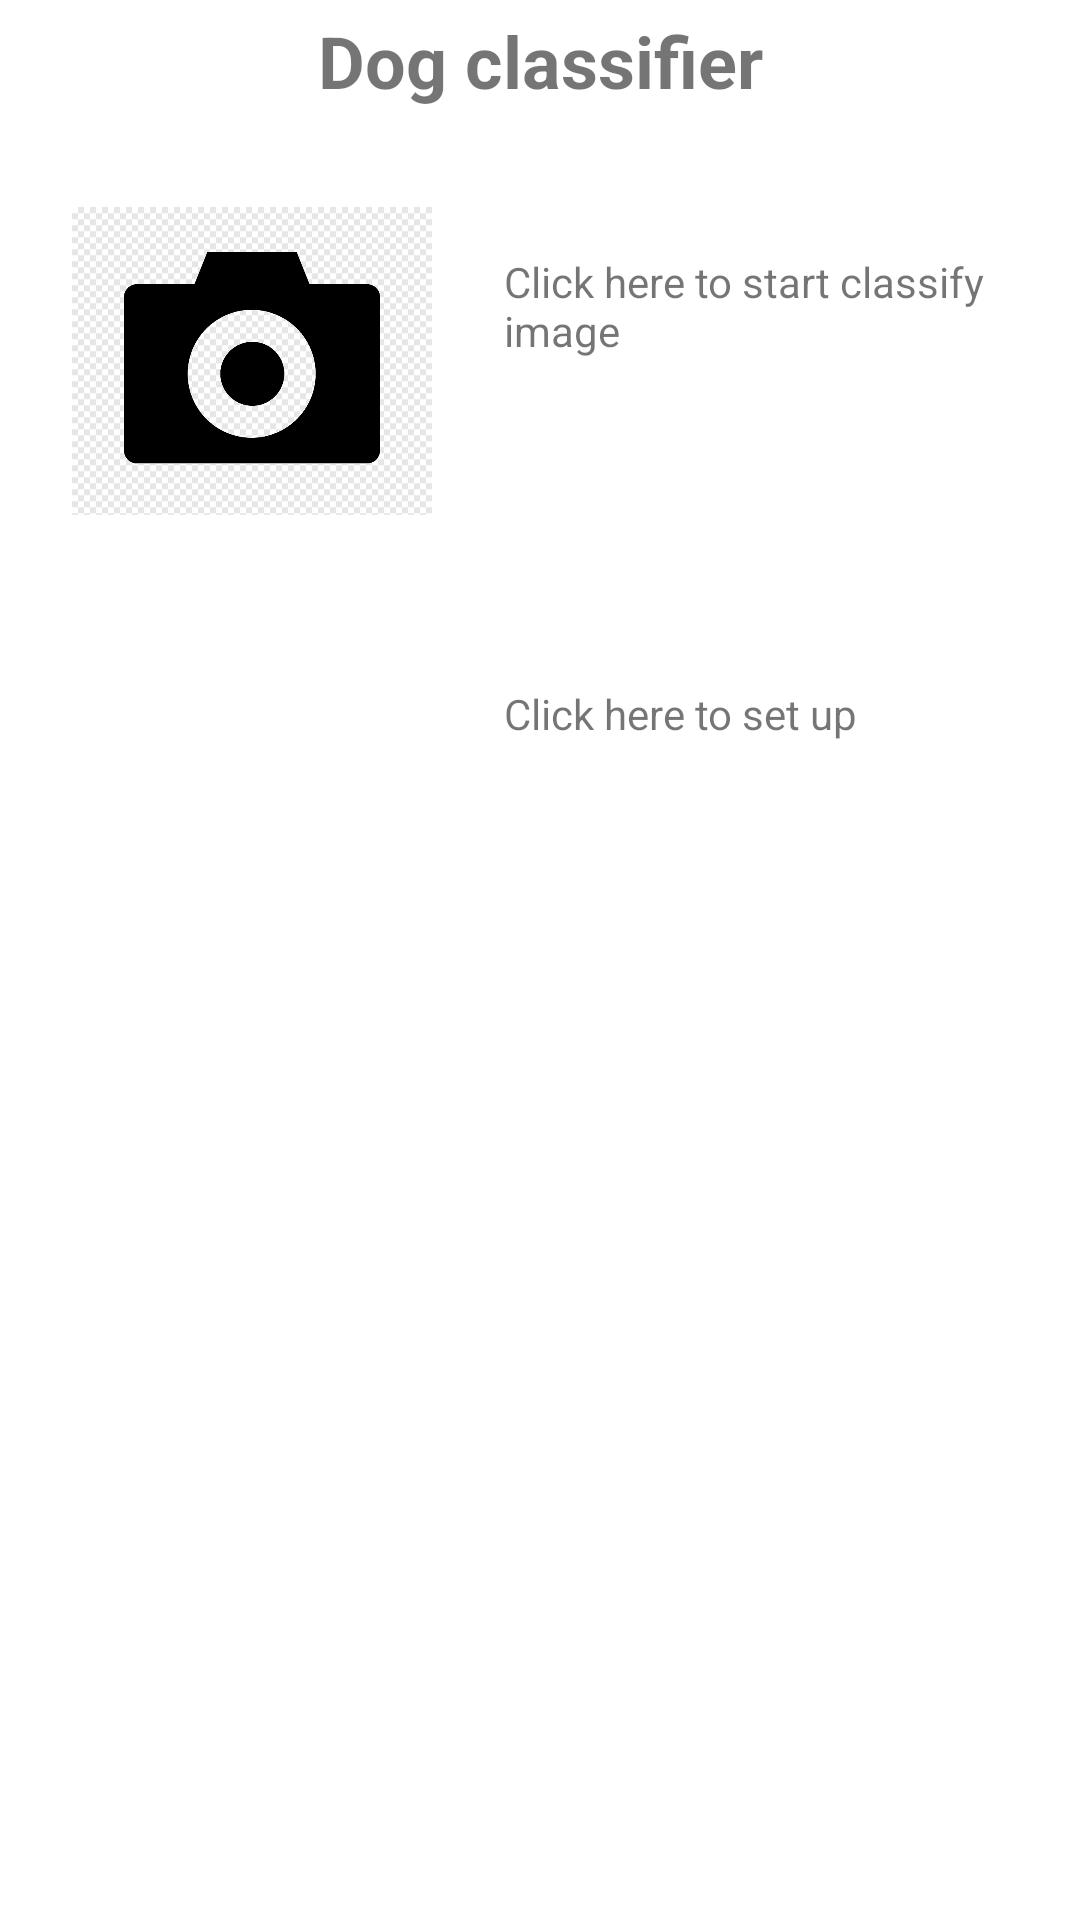

Write the Android layout XML for this screen, with the resource values it uses.
<!-- AndroidManifest.xml: application theme Theme.DogClassifier -->
<!-- res/layout/activity_main.xml -->
<?xml version="1.0" encoding="utf-8"?>
<RelativeLayout xmlns:android="http://schemas.android.com/apk/res/android"
    xmlns:app="http://schemas.android.com/apk/res-auto"
    xmlns:tools="http://schemas.android.com/tools"
    android:layout_width="match_parent"
    android:layout_height="match_parent"
    tools:context=".MainActivity">

    <include
        android:id="@+id/menu"
        layout="@layout/content_main" />

    <ImageView

        android:id="@+id/dog_view"
        android:layout_width="match_parent"
        android:layout_height="match_parent"
        android:layout_below="@id/menu"
        android:layout_alignParentEnd="true"
        android:layout_alignParentRight="true"
        android:layout_marginEnd="0dp"
        android:layout_marginRight="0dp"
        android:adjustViewBounds="true"
        android:cropToPadding="false"
        android:scaleType="centerInside"
        android:visibility="visible"
        app:layout_constraintBottom_toBottomOf="parent"
        app:layout_constraintEnd_toEndOf="parent"
        app:layout_constraintStart_toStartOf="parent"
        app:layout_constraintTop_toBottomOf="@+id/menu" />

</RelativeLayout>
<!-- res/layout/content_main.xml (included above) -->
<?xml version="1.0" encoding="utf-8"?>
<androidx.constraintlayout.widget.ConstraintLayout xmlns:android="http://schemas.android.com/apk/res/android"
    xmlns:app="http://schemas.android.com/apk/res-auto"
    xmlns:tools="http://schemas.android.com/tools"
    android:layout_width="match_parent"
    android:layout_height="wrap_content"
    app:layout_behavior="@string/appbar_scrolling_view_behavior"
    tools:context=".MainActivity"
    tools:showIn="@layout/activity_main">


    <TextView
        android:id="@+id/appName"
        android:layout_width="wrap_content"
        android:layout_height="wrap_content"
        android:layout_marginTop="4dp"
        android:text="Dog classifier"
        android:textSize="24sp"
        android:textStyle="bold"
        app:layout_constraintEnd_toEndOf="parent"
        app:layout_constraintStart_toStartOf="parent"
        app:layout_constraintTop_toTopOf="parent" />

    <ImageView
        android:id="@+id/imageView2"
        android:layout_width="120dp"
        android:layout_height="120dp"
        android:layout_marginStart="24dp"
        android:layout_marginTop="24dp"
        android:onClick="getFromCamera"
        app:layout_constraintStart_toStartOf="parent"
        app:layout_constraintTop_toBottomOf="@+id/appName"
        app:srcCompat="@drawable/aparat" />

    <TextView
        android:id="@+id/camera_info"
        android:layout_width="0dp"
        android:layout_height="wrap_content"
        android:layout_marginStart="24dp"
        android:layout_marginLeft="24dp"
        android:layout_marginTop="24dp"
        android:layout_marginEnd="24dp"
        android:layout_marginRight="24dp"
        android:text="Click here to start classify image"
        app:layout_constraintEnd_toEndOf="parent"
        app:layout_constraintStart_toEndOf="@+id/imageView2"
        app:layout_constraintTop_toTopOf="@+id/imageView2" />

    <ImageView
        android:id="@+id/imageView3"
        android:layout_width="120dp"
        android:layout_height="120dp"
        android:layout_marginStart="24dp"
        android:layout_marginTop="24dp"
        android:onClick="displaySharedPreferences"
        app:layout_constraintStart_toStartOf="parent"
        app:layout_constraintTop_toBottomOf="@+id/imageView2"
        app:srcCompat="@drawable/setup" />

    <TextView
        android:id="@+id/gallery_info"
        android:layout_width="0dp"
        android:layout_height="wrap_content"
        android:layout_marginStart="24dp"
        android:layout_marginLeft="24dp"
        android:layout_marginTop="24dp"
        android:layout_marginEnd="24dp"
        android:layout_marginRight="24dp"
        android:text="Click here to set up"
        app:layout_constraintEnd_toEndOf="parent"
        app:layout_constraintHorizontal_bias="0.518"
        app:layout_constraintStart_toEndOf="@+id/imageView3"
        app:layout_constraintTop_toTopOf="@+id/imageView3" />

</androidx.constraintlayout.widget.ConstraintLayout>
<!-- resources referenced by this layout -->
<resources>
  <!-- drawable aparat: png bitmap (drawable, 5114 bytes) -->
  <style name="Theme.DogClassifier" parent="Theme.MaterialComponents.DayNight.DarkActionBar">
          
          <item name="colorPrimary">@color/purple_500</item>
          <item name="colorPrimaryVariant">@color/purple_700</item>
          <item name="colorOnPrimary">@color/white</item>
          
          <item name="colorSecondary">@color/teal_200</item>
          <item name="colorSecondaryVariant">@color/teal_700</item>
          <item name="colorOnSecondary">@color/black</item>
          
          <item name="android:statusBarColor" tools:targetApi="l">?attr/colorPrimaryVariant</item>
          
      </style>
  <!-- not gathered from this repository: default colours our renderer supplied (Android Studio template values) -->
  <color name="purple_500">#FF6200EE</color>
  <color name="purple_700">#FF3700B3</color>
  <color name="teal_200">#FF03DAC5</color>
  <color name="teal_700">#FF018786</color>
  <color name="black">#FF000000</color>
  <color name="white">#FFFFFFFF</color>
</resources>
